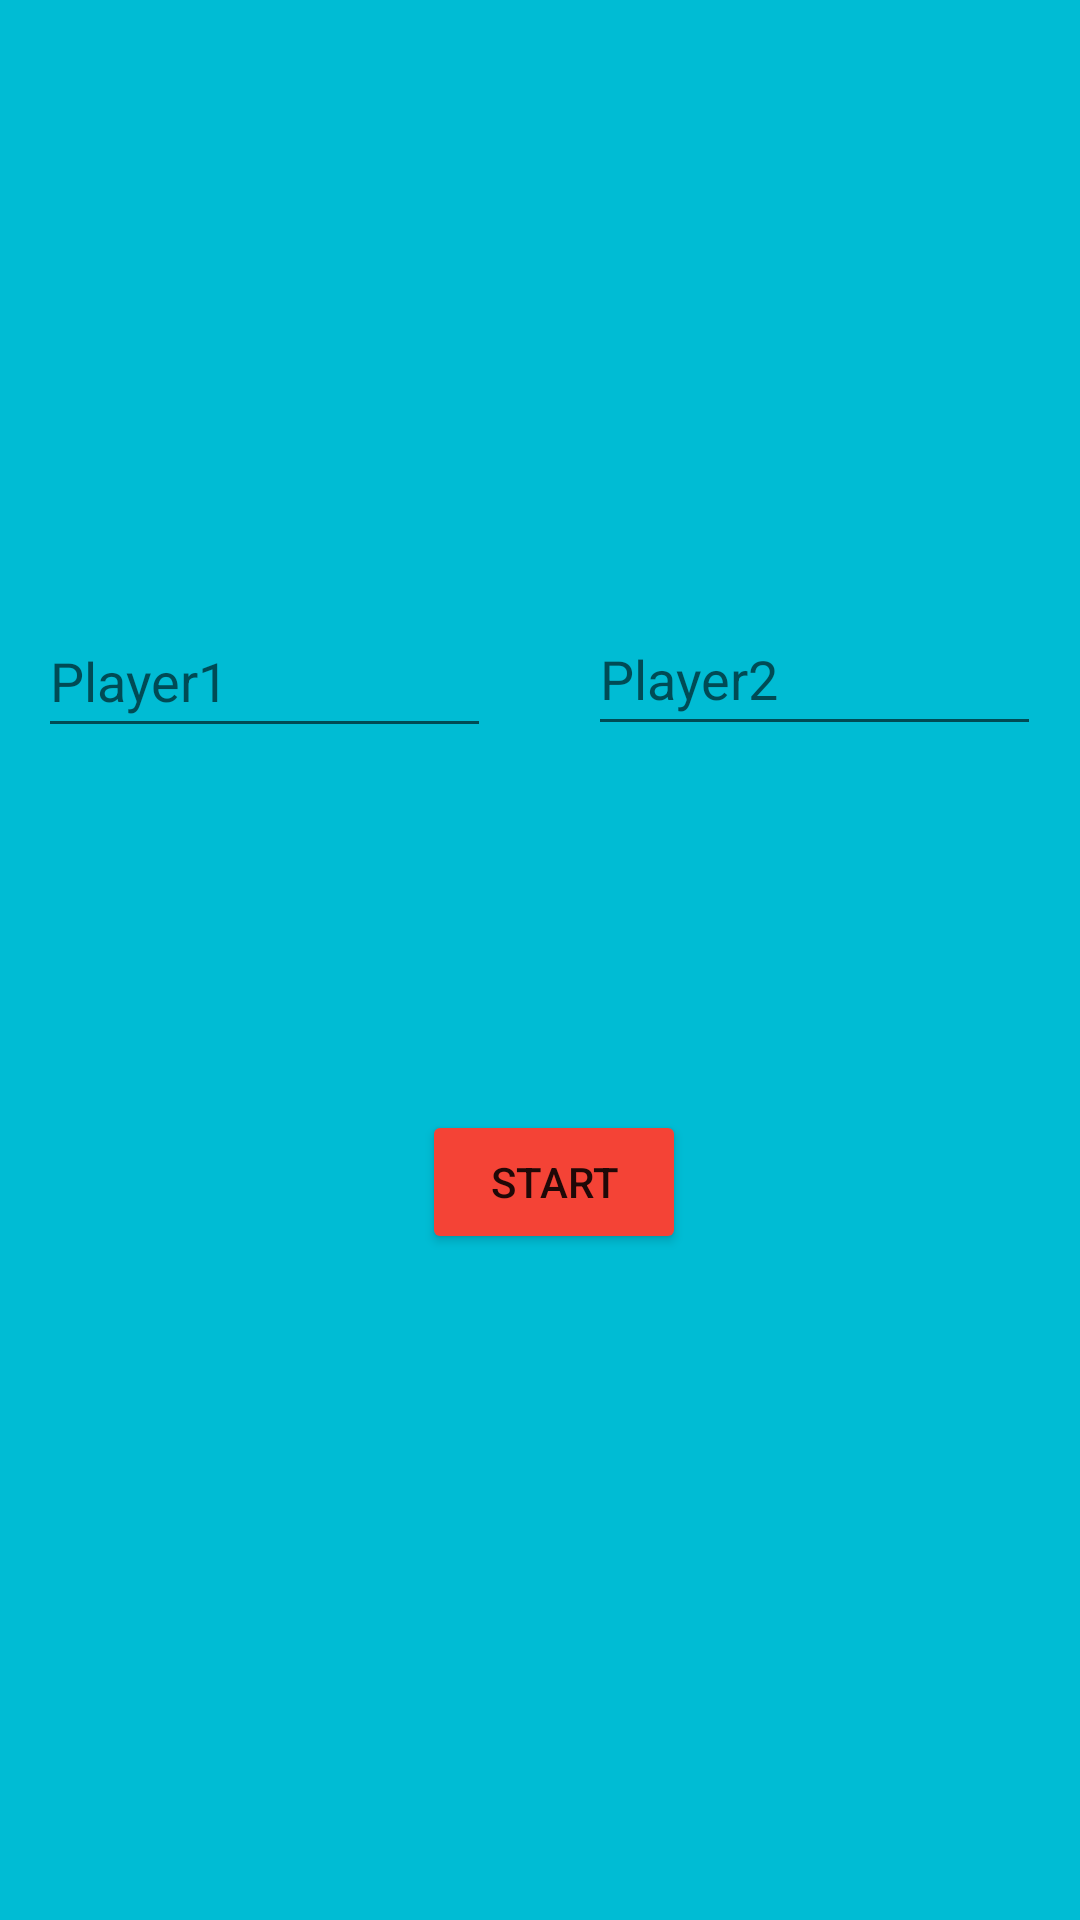

Produce the Android XML layout that renders to this screen, including the resource entries it uses.
<!-- AndroidManifest.xml: application theme Theme.TicTacToeFIXED -->
<!-- res/layout/activity_main.xml -->
<?xml version="1.0" encoding="utf-8"?>
<androidx.constraintlayout.widget.ConstraintLayout xmlns:android="http://schemas.android.com/apk/res/android"
    xmlns:app="http://schemas.android.com/apk/res-auto"
    xmlns:tools="http://schemas.android.com/tools"
    android:layout_width="match_parent"
    android:layout_height="match_parent"
    android:background="#00BCD4"
    tools:context=".MainActivity">

    <Button
        android:id="@+id/button12"
        android:layout_width="wrap_content"
        android:layout_height="wrap_content"
        android:backgroundTint="#F44336"
        android:gravity="center"
        android:text="Start"
        app:layout_constraintBottom_toBottomOf="parent"
        app:layout_constraintEnd_toEndOf="parent"
        app:layout_constraintHorizontal_bias="0.517"
        app:layout_constraintStart_toStartOf="parent"
        app:layout_constraintTop_toTopOf="parent"
        app:layout_constraintVertical_bias="0.625" />

    <EditText
        android:id="@+id/editTextTextPersonName2"
        android:layout_width="151dp"
        android:layout_height="48dp"
        android:ems="10"
        android:hint="Player2"
        android:inputType="textPersonName"
        android:textColor="@color/black"
        app:layout_constraintBottom_toBottomOf="parent"
        app:layout_constraintEnd_toEndOf="parent"
        app:layout_constraintHorizontal_bias="0.938"
        app:layout_constraintStart_toStartOf="parent"
        app:layout_constraintTop_toTopOf="parent"
        app:layout_constraintVertical_bias="0.339"
        tools:ignore="TextContrastCheck" />

    <EditText
        android:hint="Player1"
        android:textColor="@color/black"
        android:id="@+id/editTextTextPersonName3"
        android:layout_width="151dp"
        android:layout_height="48dp"
        android:ems="10"
        android:inputType="textPersonName"
        app:layout_constraintBottom_toBottomOf="parent"
        app:layout_constraintEnd_toEndOf="parent"
        app:layout_constraintHorizontal_bias="0.061"
        app:layout_constraintStart_toStartOf="parent"
        app:layout_constraintTop_toTopOf="parent"
        app:layout_constraintVertical_bias="0.34" />
</androidx.constraintlayout.widget.ConstraintLayout>
<!-- resources referenced by this layout -->
<resources>
  <style name="Theme.TicTacToeFIXED" parent="Theme.MaterialComponents.DayNight.DarkActionBar">
          
          <item name="colorPrimary">@color/purple_500</item>
          <item name="colorPrimaryVariant">@color/purple_700</item>
          <item name="colorOnPrimary">@color/white</item>
          
          <item name="colorSecondary">@color/teal_200</item>
          <item name="colorSecondaryVariant">@color/teal_700</item>
          <item name="colorOnSecondary">@color/black</item>
          
          <item name="android:statusBarColor">?attr/colorPrimaryVariant</item>
          
      </style>
  <!-- not gathered from this repository: default colours our renderer supplied (Android Studio template values) -->
  <color name="purple_500">#FF6200EE</color>
  <color name="purple_700">#FF3700B3</color>
  <color name="teal_200">#FF03DAC5</color>
  <color name="teal_700">#FF018786</color>
  <color name="black">#FF000000</color>
  <color name="white">#FFFFFFFF</color>
</resources>
